Dataset: dataset (GitHub, sphieu01/fruit-classifier-ver-2). Classes: apple, banana, orange.

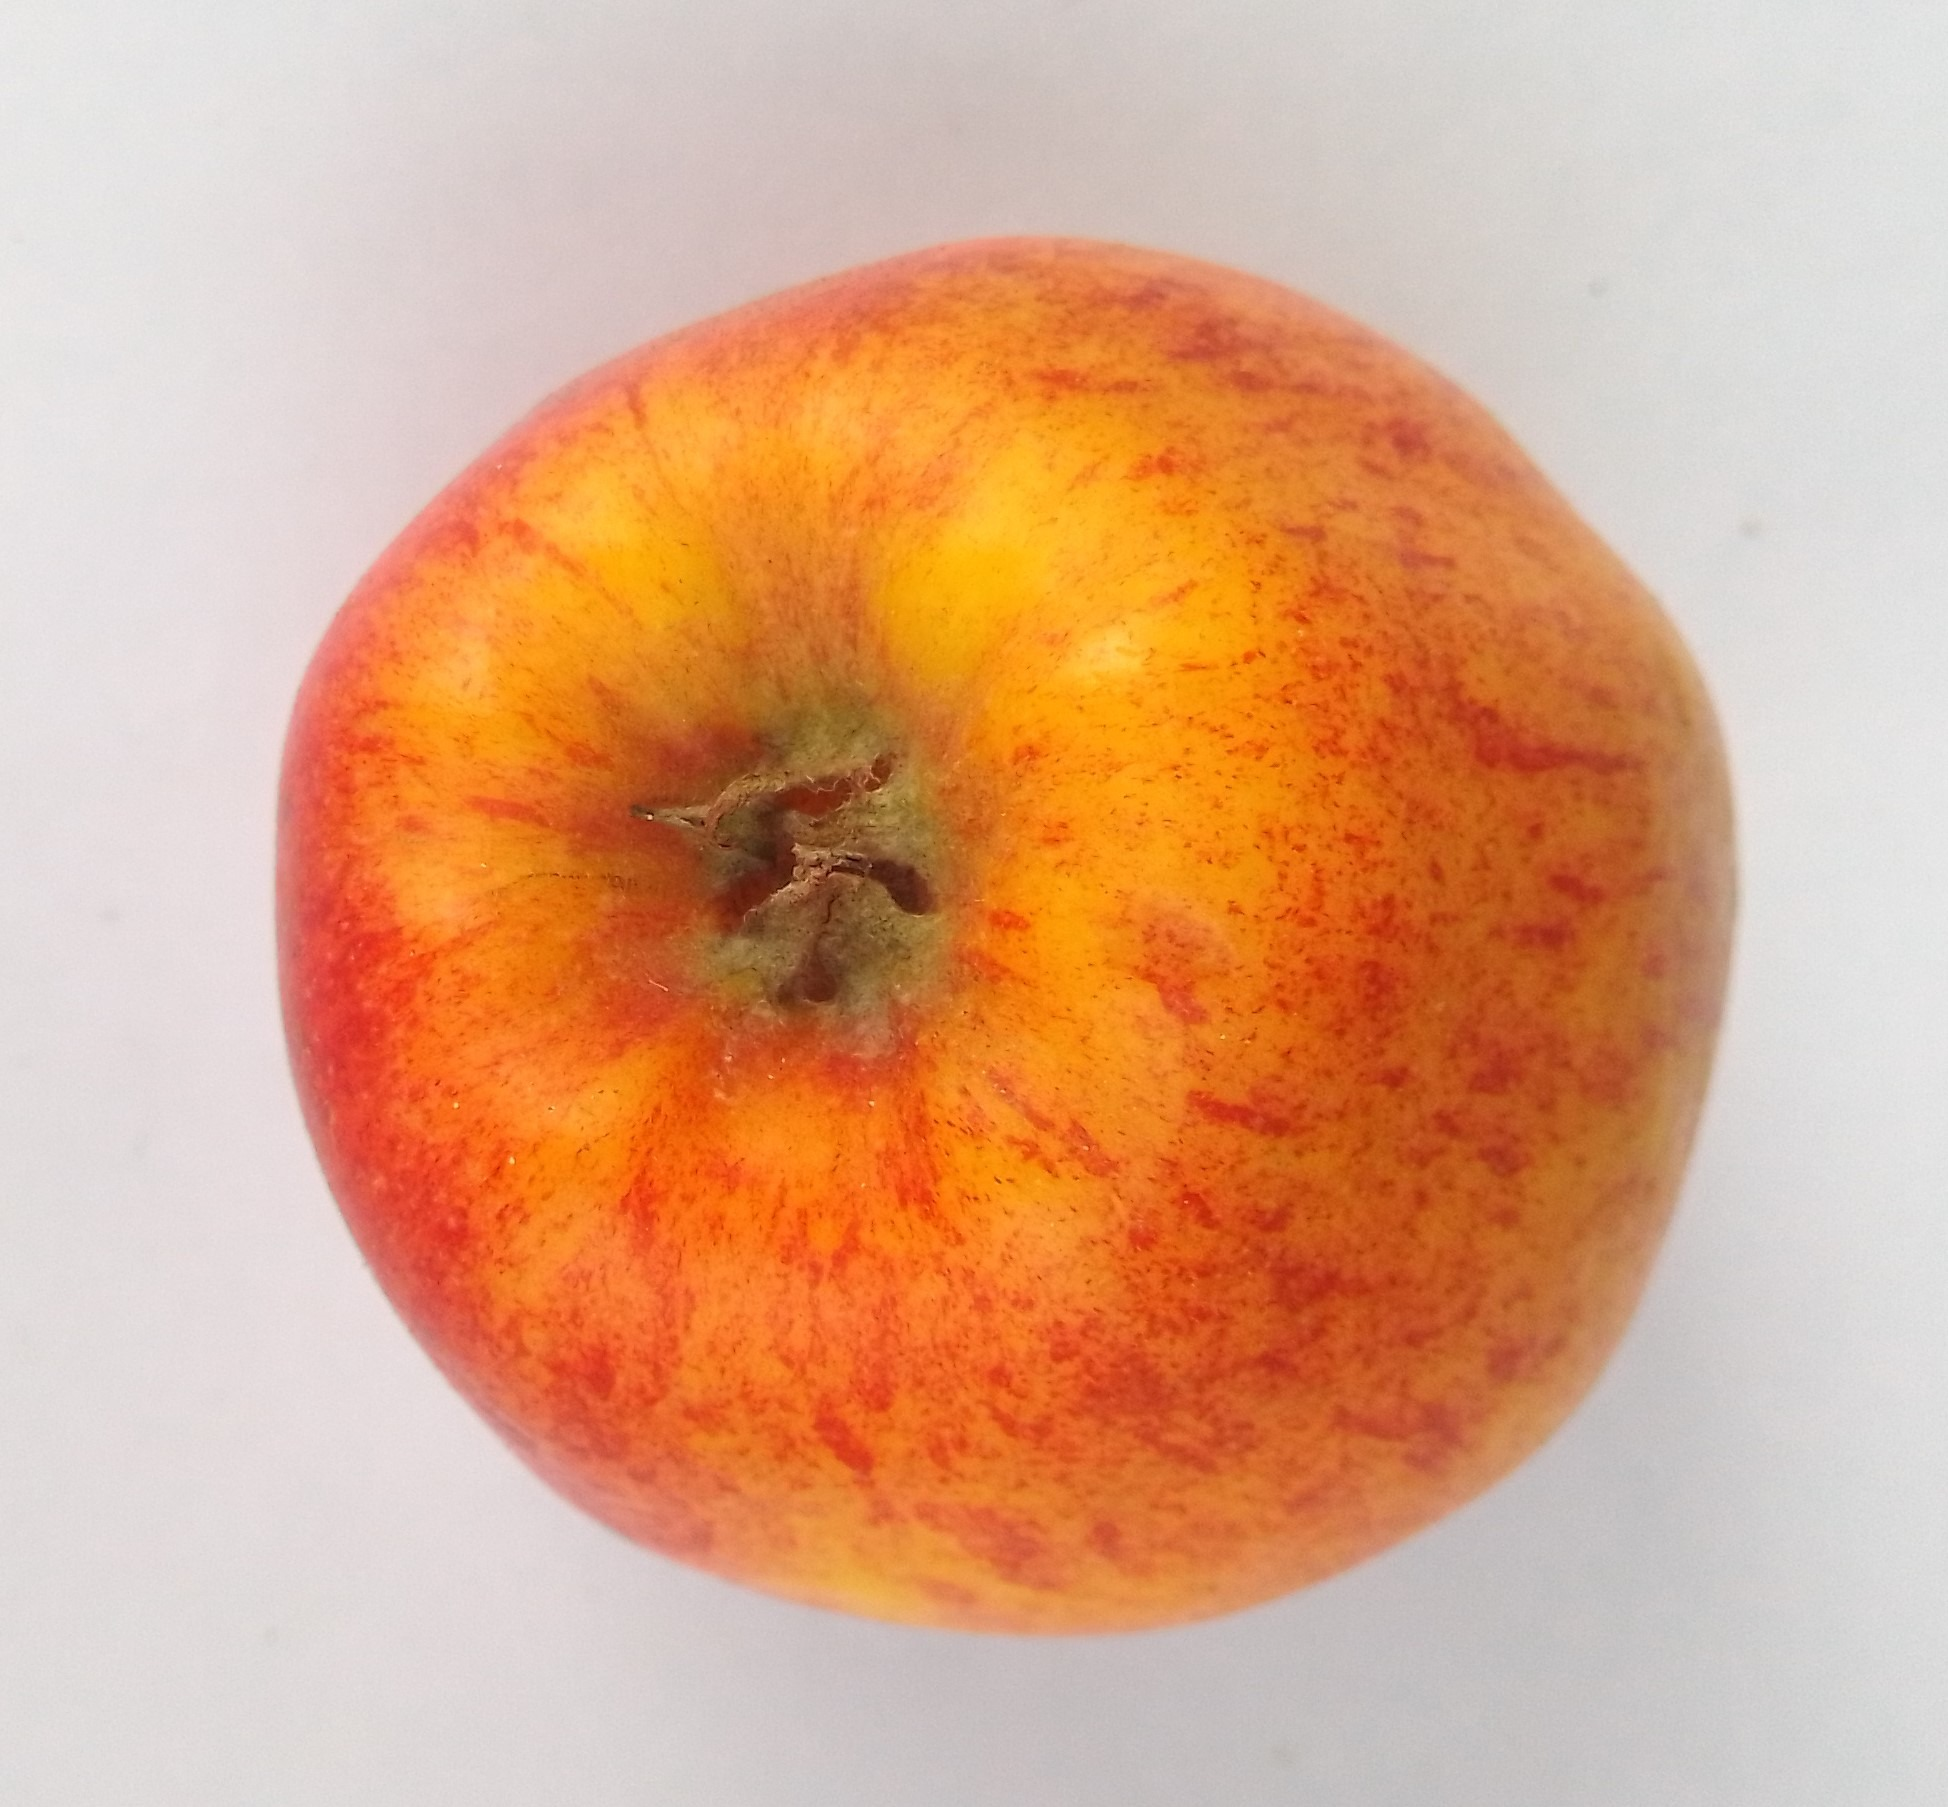
Label: apple

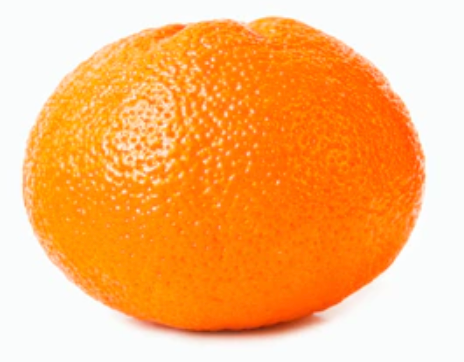
Label: orange

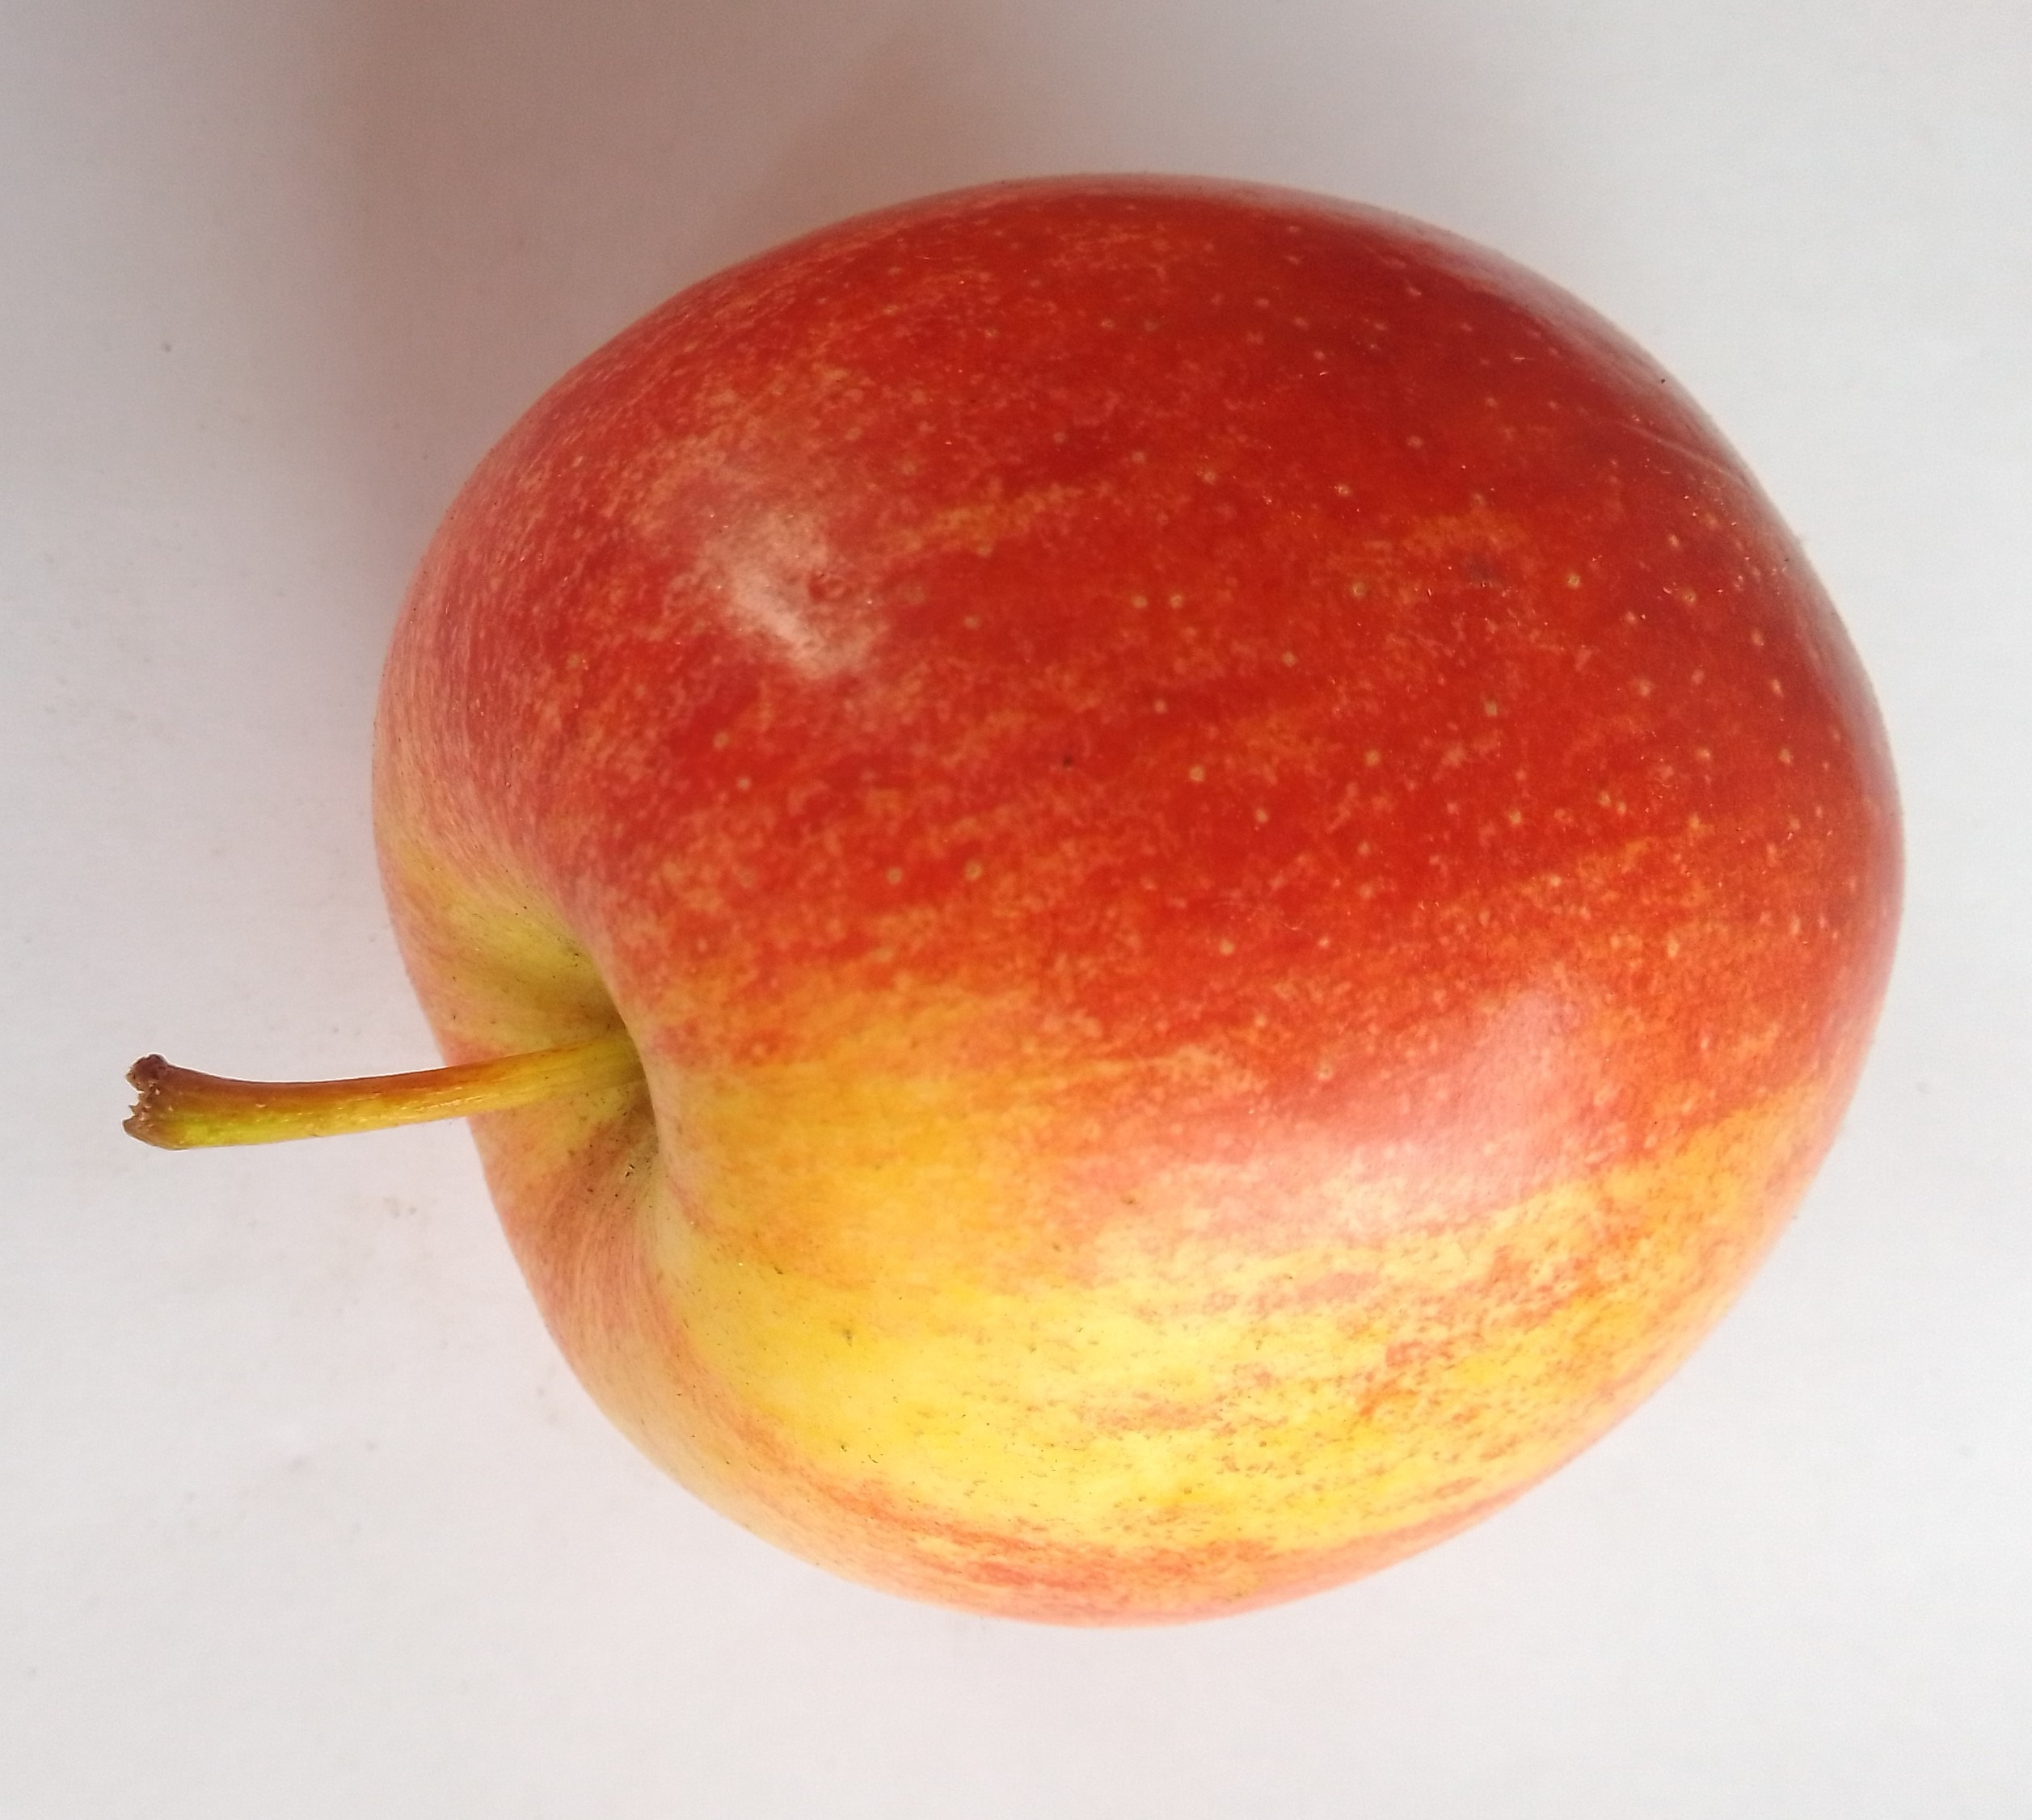
Label: apple

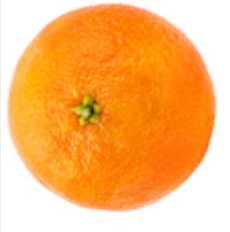
Label: orange

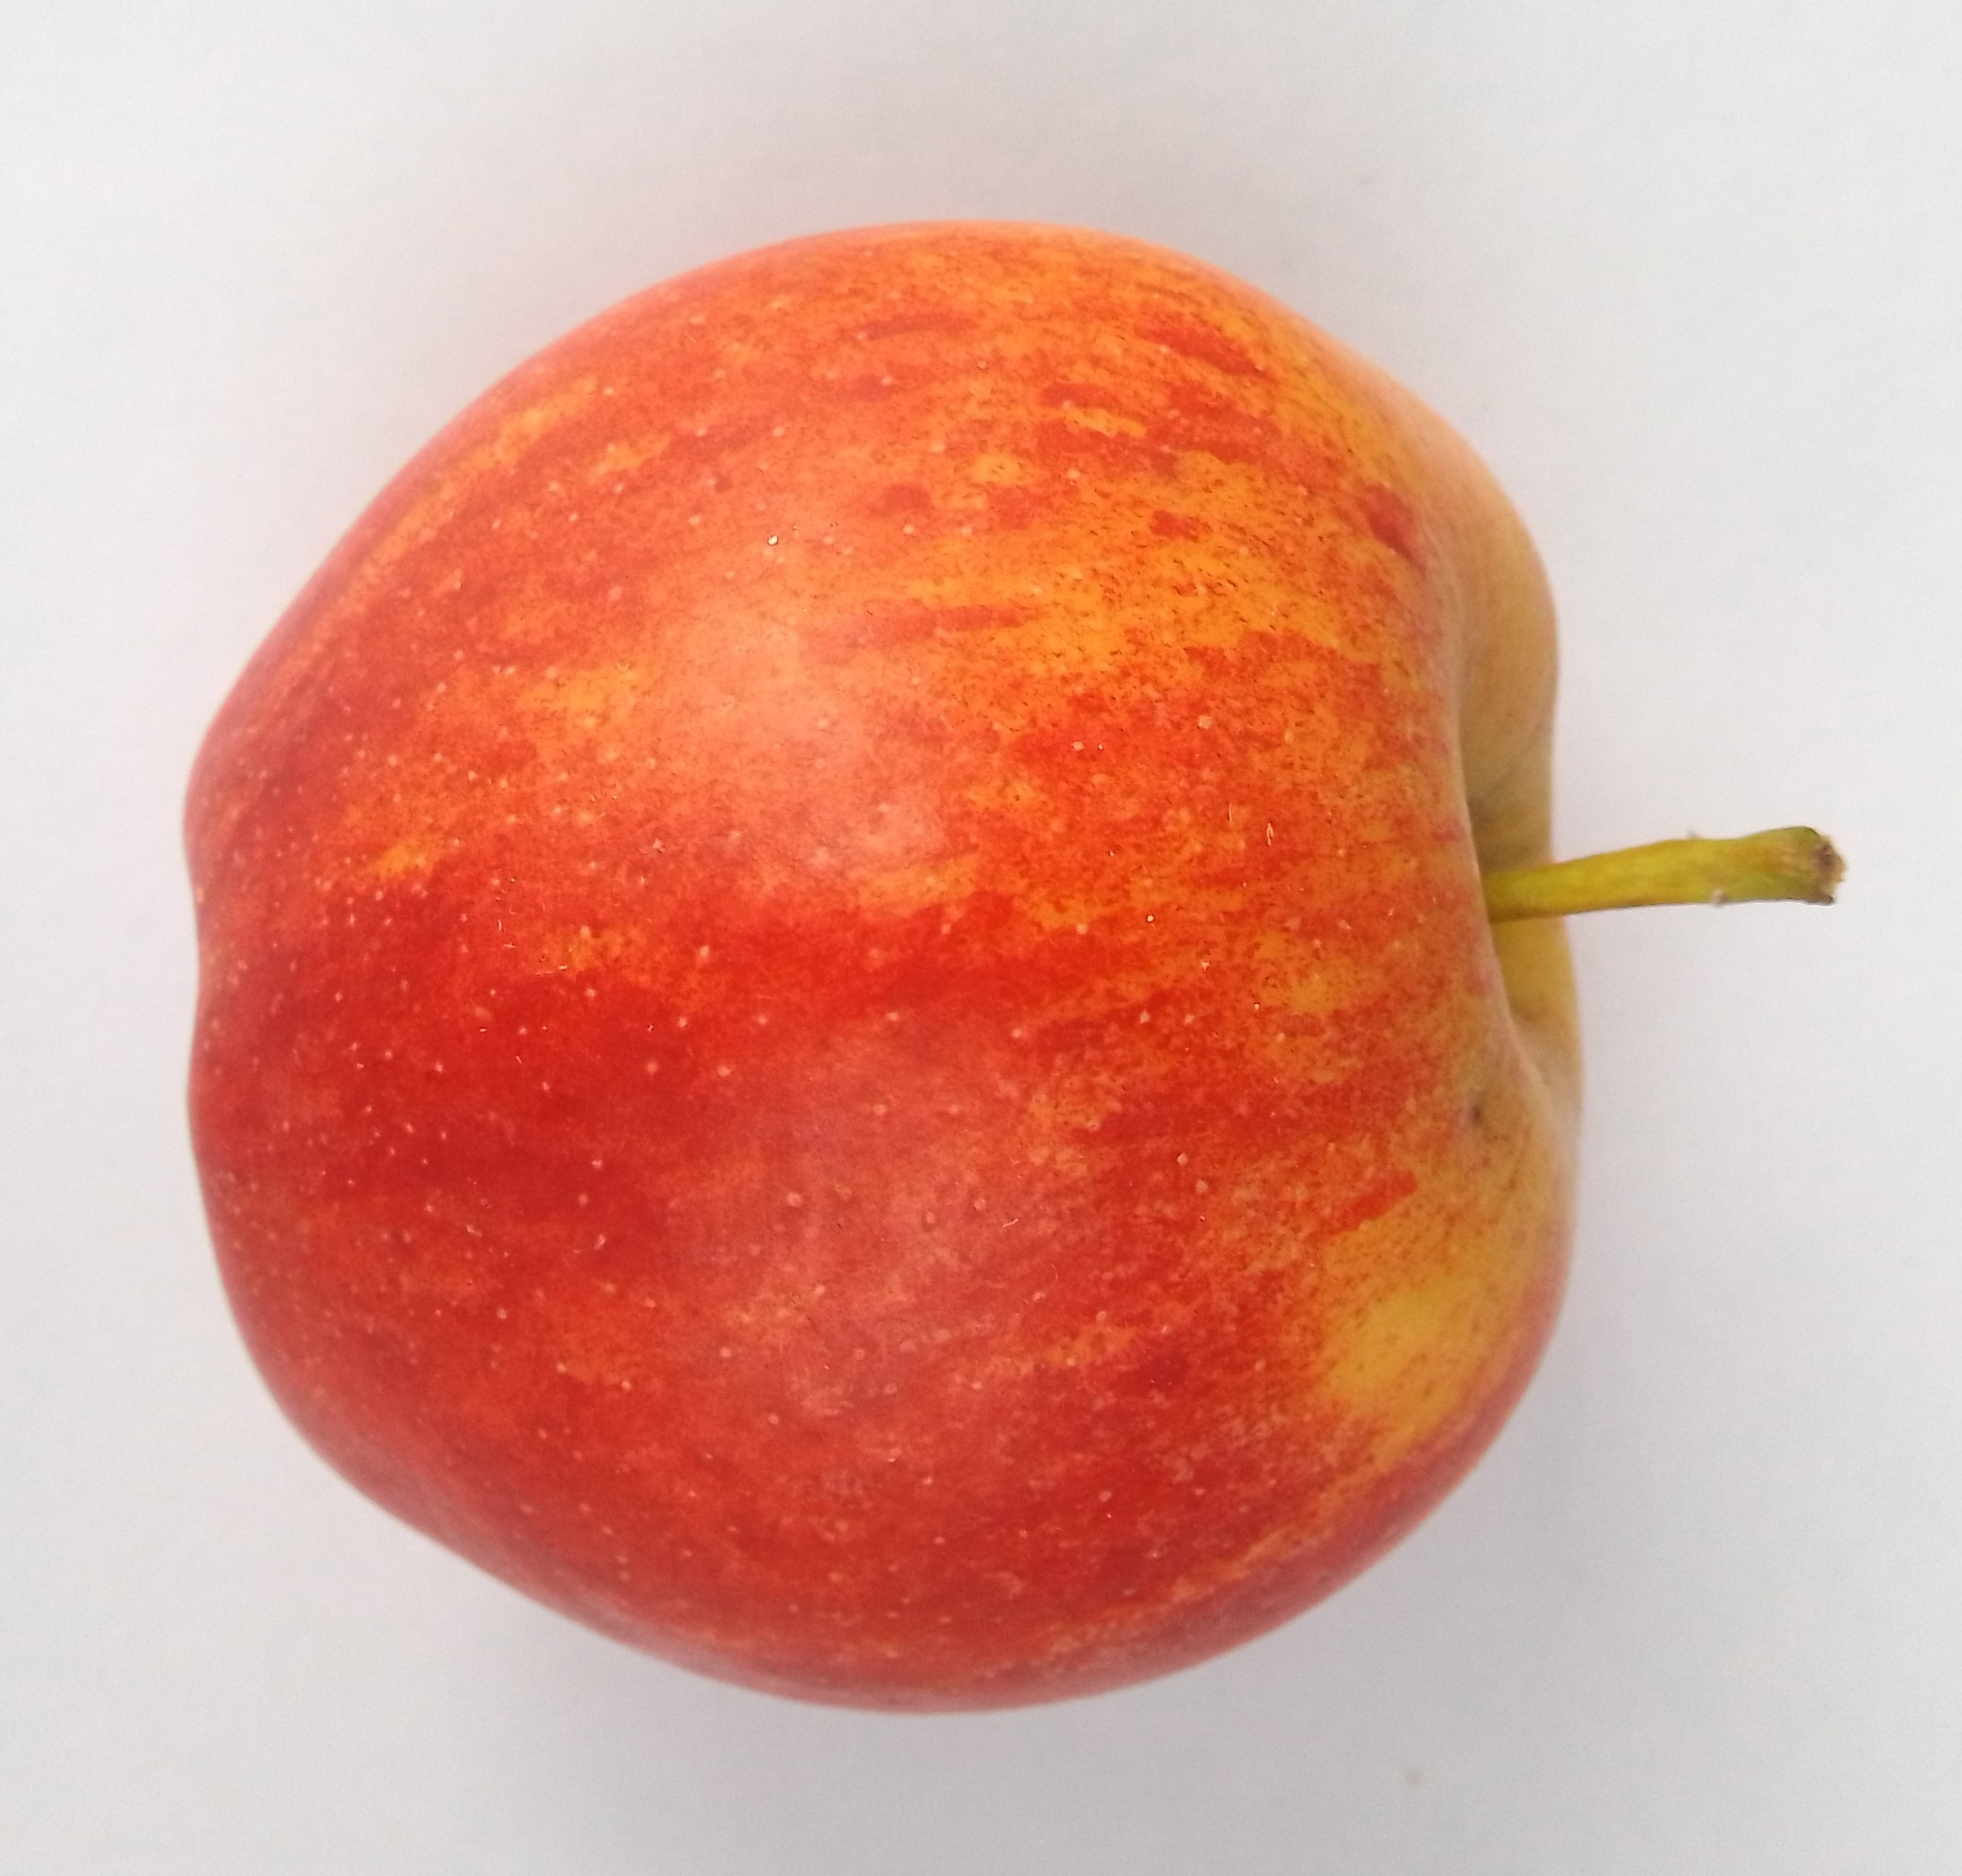
Label: apple

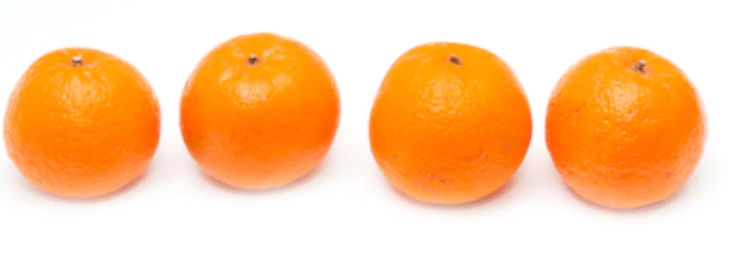
Label: orange
